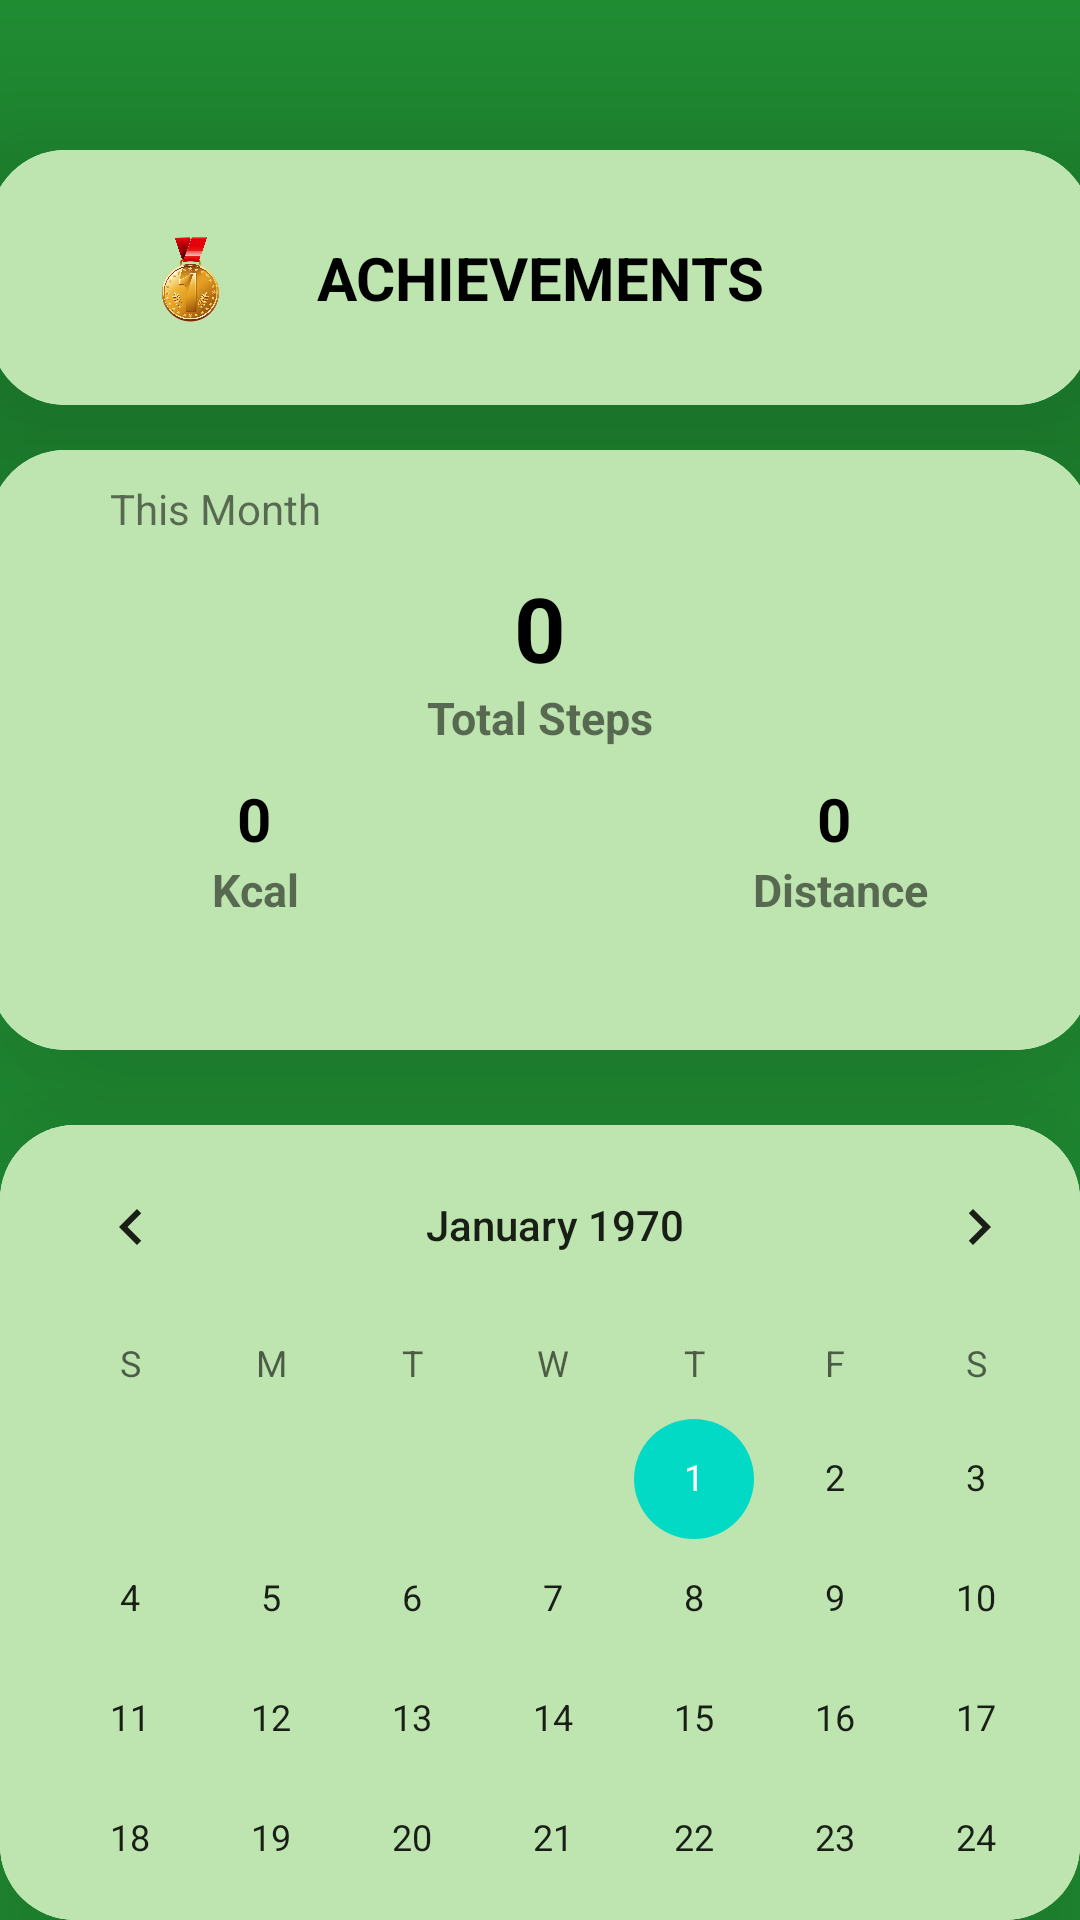

Here is an Android app screen rendered from its layout file. Give the layout XML and the strings, colors and styles it references.
<!-- AndroidManifest.xml: application theme Theme.CHS_healthyApp -->
<!-- res/layout/fragment_report.xml -->
<FrameLayout xmlns:android="http://schemas.android.com/apk/res/android"
    xmlns:tools="http://schemas.android.com/tools"
    android:layout_width="match_parent"
    android:layout_height="match_parent"
    xmlns:app="http://schemas.android.com/apk/res-auto"
    android:background="#208f33"
    tools:context="cg.healthyapp.BottomNavigation.Report">

















<androidx.cardview.widget.CardView
    android:layout_width="367dp"
    android:layout_height="85dp"
    android:layout_gravity="center_horizontal"
    android:layout_marginTop="50dp"
    android:background="@drawable/myprofilebk"
    app:cardCornerRadius="25dp"
    app:cardElevation="50dp">
    <LinearLayout
        android:background="#BEE5B0"
        android:layout_width="match_parent"
        android:layout_height="match_parent"
        android:gravity="center"
        android:id="@+id/acheivement"
        android:orientation="horizontal">
        <ImageView
            android:layout_width="50dp"
            android:layout_height="60dp"
            android:src="@drawable/goldmedal">

        </ImageView>
        <TextView
            android:layout_width="180dp"
            android:layout_height="match_parent"
            android:layout_gravity="center_horizontal"
            android:text="ACHIEVEMENTS"
            android:gravity="center"
            android:textColor="#000"
            android:textSize="20dp"
            android:textStyle="bold">

        </TextView>

        <ImageView
            android:layout_width="50dp"
            android:layout_height="60dp"
            android:src="@drawable/ic_baseline_navigate_next_24"
            app:tint="#208F33">

        </ImageView>
    </LinearLayout>
</androidx.cardview.widget.CardView>
    <androidx.cardview.widget.CardView
        android:layout_width="367dp"

        android:layout_height="200dp"
        android:layout_gravity="center_horizontal"
        android:layout_marginTop="150dp"
        android:background="#BEE5B0"
        app:cardCornerRadius="25dp"

        app:cardElevation="50dp">
        <LinearLayout
            android:layout_width="match_parent"
            android:background="#BEE5B0"
            android:layout_height="match_parent"
            android:orientation="vertical">
            <TextView
                android:layout_width="wrap_content"
                android:layout_height="wrap_content"
                android:layout_marginStart="40dp"
                android:layout_marginTop="10dp"
                android:text="This Month">

            </TextView>
            <TextView
                android:layout_width="match_parent"
                android:layout_height="40dp"
                android:id="@+id/totalstep"
                android:layout_marginTop="10dp"
                android:gravity="center_horizontal"
                android:layout_gravity="center_horizontal"
                android:text="0"
                android:textColor="#000"
                android:textSize="30dp"
                android:textStyle="bold">

            </TextView>
            <TextView
                android:layout_width="match_parent"
                android:layout_height="wrap_content"
                android:gravity="center_horizontal"
                android:layout_gravity="center_horizontal"
                android:text="Total Steps"
                android:textSize="15dp"
                android:textStyle="bold">

            </TextView>
<LinearLayout
    android:layout_width="match_parent"
    android:layout_height="80dp"
    android:orientation="horizontal">
    <LinearLayout
        android:layout_width="180dp"
        android:layout_height="match_parent"
        android:orientation="vertical">

        <TextView
            android:id="@+id/caloriestotal"
            android:layout_width="126dp"
            android:layout_height="wrap_content"
            android:layout_marginStart="25dp"
            android:layout_marginTop="10dp"
            android:gravity="center_horizontal"
            android:text="0"
            android:textAlignment="center"
            android:textColor="#000"
            android:textSize="20dp"
            android:textStyle="bold">

        </TextView>

        <TextView
            android:layout_width="127dp"
            android:layout_height="wrap_content"
            android:layout_marginStart="25dp"
            android:gravity="center_horizontal"
            android:text="Kcal"
            android:textSize="15dp"
            android:textStyle="bold">

        </TextView>
    </LinearLayout>
    <LinearLayout
        android:layout_width="180dp"
        android:layout_height="match_parent"
        android:orientation="vertical">

        <TextView
            android:id="@+id/distancetotal"
            android:layout_width="133dp"
            android:layout_height="wrap_content"
            android:layout_marginStart="35dp"
            android:layout_marginTop="10dp"
            android:gravity="center_horizontal"
            android:text="0"
            android:textAlignment="center"
            android:textColor="#000"
            android:textSize="20dp"
            android:textStyle="bold">

        </TextView>
        <TextView
            android:layout_width="137dp"
            android:layout_height="wrap_content"
            android:layout_marginStart="35dp"
            android:gravity="center_horizontal"
            android:text="Distance"
            android:textStyle="bold"
            android:textSize="15dp">

        </TextView>
    </LinearLayout>
</LinearLayout>

        </LinearLayout>
    </androidx.cardview.widget.CardView>
    <androidx.cardview.widget.CardView
        android:layout_width="wrap_content"
        android:layout_height="wrap_content"
        android:layout_gravity="center_horizontal"
        android:layout_marginTop="375dp"
        android:background="@drawable/myprofilebk"
        app:cardCornerRadius="25dp"
        app:cardElevation="50dp">
        <CalendarView
            android:background="#BEE5B0"
            android:layout_width="370dp"
            android:layout_height="match_parent">
        </CalendarView>

    </androidx.cardview.widget.CardView>

</FrameLayout>
<!-- resources referenced by this layout -->
<resources>
  <!-- drawable goldmedal: png bitmap (drawable-hdpi, 346629 bytes) -->
  <style name="Theme.CHS_healthyApp" parent="Theme.AppCompat.Light.DarkActionBar">
          
          <item name="colorPrimary">@color/purple_500</item>
          <item name="colorPrimaryDark">@color/purple_700</item>
          <item name="colorAccent">@color/teal_200</item>
          
      </style>
  <color name="purple_500">#FF6200EE</color>
  <color name="purple_700">#FF3700B3</color>
  <color name="teal_200">#FF03DAC5</color>
</resources>
